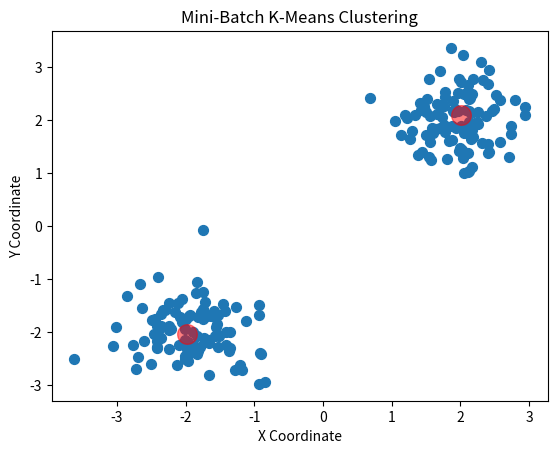

The script that saved this image:
# Increasing the batch_size generally leads to more stable and accurate centroid estimates.

# While it does require more computation per iteration, it often converges in fewer steps than smaller batches.



import numpy as np
import matplotlib.pyplot as plt

def euclidean_dist(a, b):
    # calculate the Euclidean distance between data points
    return np.sqrt(np.sum((a - b) ** 2, axis=1))

def initialize_centers(data, k):
    # initialize k centroids randomly from the data
    idx = np.random.choice(len(data), size=k, replace=False)
    return data[idx, :]

def mini_batch_kMeans(data, k, iterations=100, batch_size=20):
    # mini-batch k-means clustering algorithm
    centers = initialize_centers(data, k)
    for _ in range(iterations):
        idx = np.random.choice(len(data), size=batch_size, replace=False)
        batch = data[idx, :]
        distances = np.array([euclidean_dist(center, batch) for center in centers])
        labels = np.argmin(distances, axis=0)
        for i in range(k):
            centers[i] = np.mean(batch[labels == i], axis=0) if len(batch[labels == i]) > 0 else centers[i]
    return centers

# Prepare the data
np.random.seed(42)
data = np.vstack([
    np.random.normal(loc=[2, 2], scale=0.5, size=(100, 2)),
    np.random.normal(loc=[-2, -2], scale=0.5, size=(100, 2))
])

# Apply the algorithm
centers = mini_batch_kMeans(data, k=2)

# Plot data and clusters
plt.scatter(data[:, 0], data[:, 1], s=50)
plt.scatter(centers[:, 0], centers[:, 1], c='red', s=200, alpha=0.5)
plt.title('Mini-Batch K-Means Clustering')
plt.xlabel('X Coordinate')
plt.ylabel('Y Coordinate')
plt.show()
